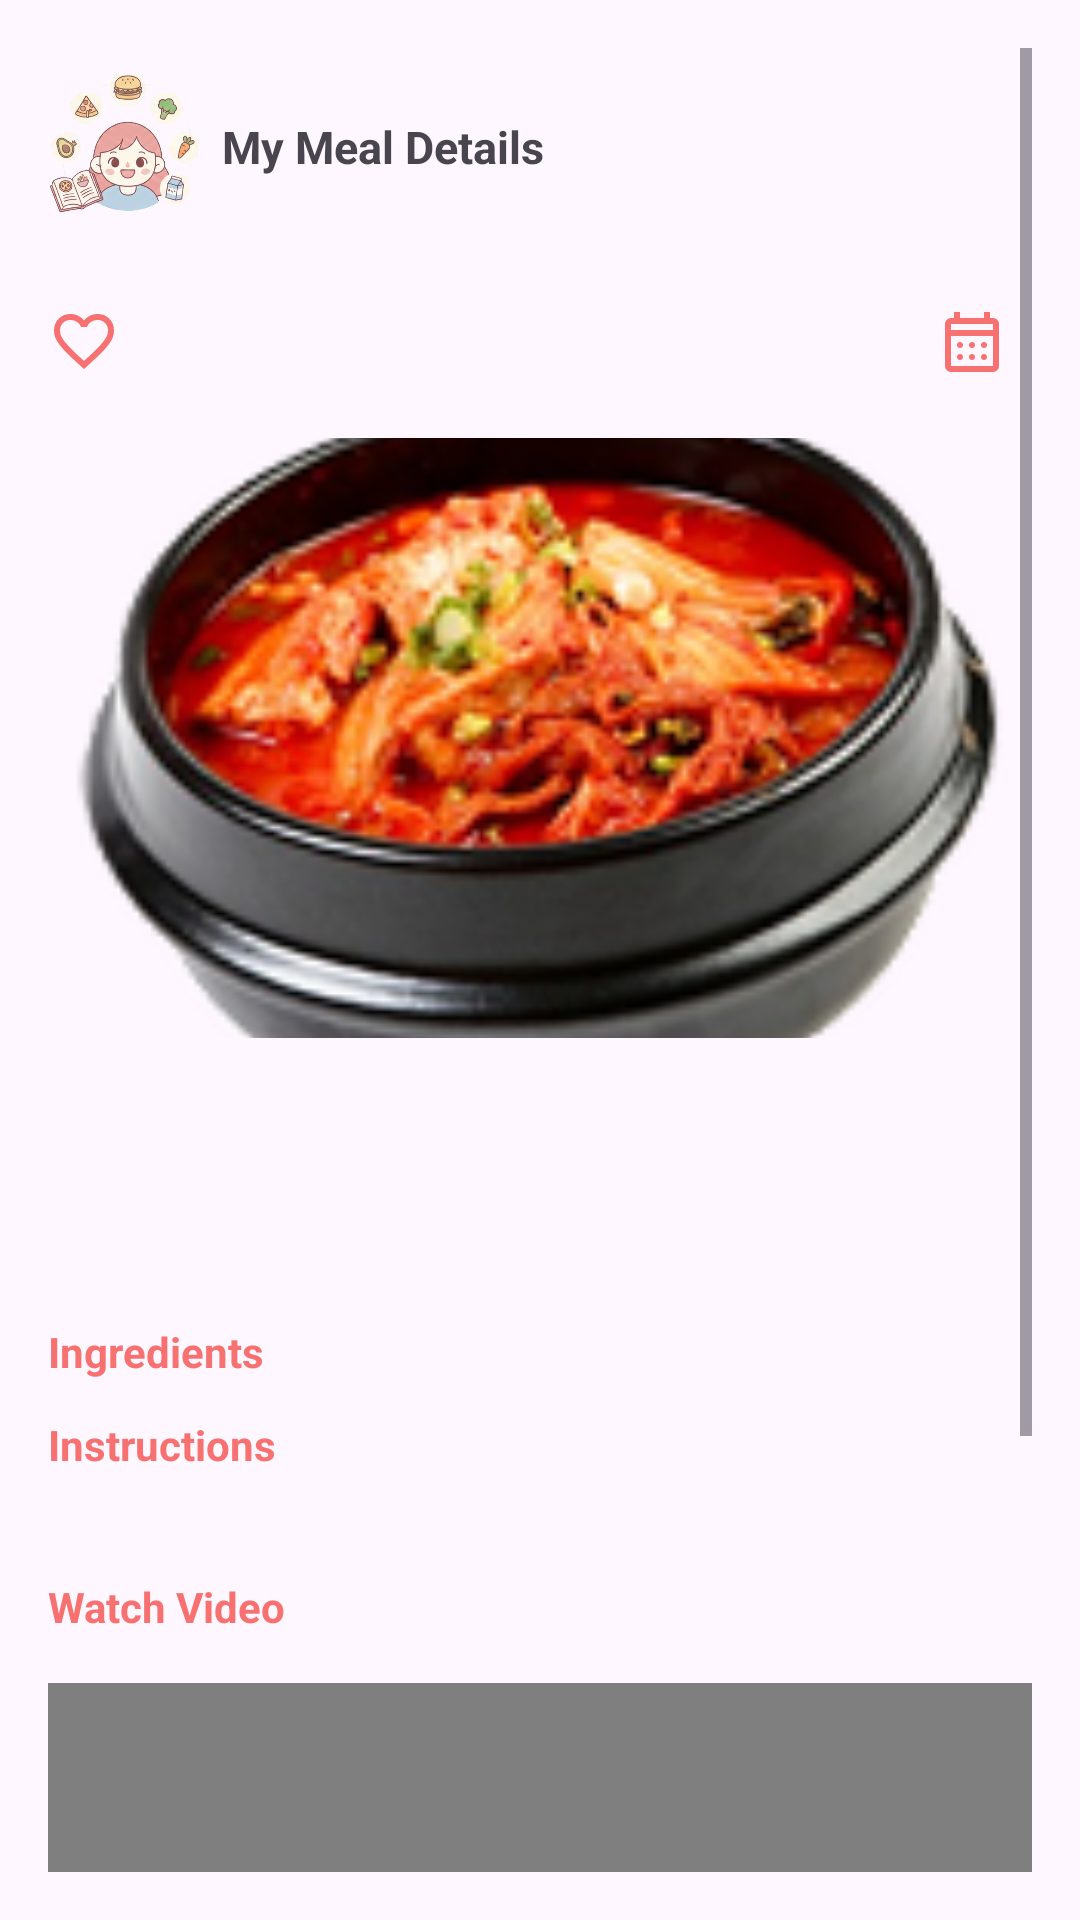

Android layout source for this screen:
<!-- AndroidManifest.xml: application theme Theme.FoodPlannerApp -->
<!-- res/layout/fragment_meal_details.xml -->
<androidx.constraintlayout.widget.ConstraintLayout
    android:id="@+id/content_view"
    xmlns:android="http://schemas.android.com/apk/res/android"
    xmlns:app="http://schemas.android.com/apk/res-auto"
    xmlns:tools="http://schemas.android.com/tools"
    android:layout_width="match_parent"
    android:layout_height="match_parent">

    <com.airbnb.lottie.LottieAnimationView
        android:id="@+id/loadingAnimation"
        android:layout_width="150dp"
        android:layout_height="150dp"
        app:lottie_rawRes="@raw/restaurant_food_loading"
        app:lottie_autoPlay="true"
        app:lottie_loop="true"
        android:visibility="gone"
        app:layout_constraintTop_toTopOf="parent"
        app:layout_constraintBottom_toBottomOf="parent"
        app:layout_constraintStart_toStartOf="parent"
        app:layout_constraintEnd_toEndOf="parent"
        tools:visibility="visible"/>

<ScrollView
    android:id="@+id/contentView"
    android:layout_width="0dp"
    android:layout_height="0dp"
    android:padding="16dp"
    app:layout_constraintTop_toTopOf="parent"
    app:layout_constraintBottom_toBottomOf="parent"
    app:layout_constraintStart_toStartOf="parent"
    app:layout_constraintEnd_toEndOf="parent">

    <LinearLayout
        android:layout_width="match_parent"
        android:layout_height="wrap_content"
        android:orientation="vertical">
        <LinearLayout
            android:id="@+id/details_header"
            android:layout_width="match_parent"
            android:layout_height="wrap_content"
            android:orientation="horizontal"
            android:gravity="start|center_vertical"
            android:layout_marginTop="8dp"
            android:layout_marginBottom="12dp">

            <ImageView
                android:id="@+id/iv_details_header"
                android:layout_width="50dp"
                android:layout_height="50dp"
                android:layout_marginEnd="8dp"
                android:src="@drawable/first_onboard"
                android:contentDescription="image"/>

            <TextView
                android:id="@+id/tv_details_header"
                android:layout_width="wrap_content"
                android:layout_height="wrap_content"
                android:text="My Meal Details"
                android:textSize="15sp"
                android:textStyle="bold"
                android:contentDescription="my meal details"/>
        </LinearLayout>

        <LinearLayout
            android:id="@+id/favorite_and_calendar_layout"
            android:layout_width="match_parent"
            android:layout_height="wrap_content"
            android:orientation="horizontal"
            android:gravity="center"
            android:layout_marginTop="8dp"
            android:layout_marginBottom="12dp"
            android:weightSum="2">

            <ImageButton
                android:id="@+id/btn_add_to_favorite"
                android:layout_width="0dp"
                android:layout_height="wrap_content"
                android:layout_weight="1"
                android:background="?attr/selectableItemBackgroundBorderless"
                android:scaleType="fitStart"
                android:src="@drawable/favorite_btn"
                android:contentDescription="Add to Favorites"/>

            <ImageButton
                android:id="@+id/btn_add_to_calendar"
                android:layout_width="0dp"
                android:layout_height="wrap_content"
                android:layout_weight="1"
                android:layout_margin="8dp"
                android:background="?attr/selectableItemBackgroundBorderless"
                android:scaleType="fitEnd"
                android:src="@drawable/calendar_btn"
                android:contentDescription="Add to Calendar"/>
        </LinearLayout>

        <com.google.android.material.imageview.ShapeableImageView
            android:id="@+id/imgMeal"
            android:layout_width="match_parent"
            android:layout_height="200dp"
            android:scaleType="centerCrop"
            app:shapeAppearanceOverlay="@style/RoundedImageMealDetails"
            android:src="@drawable/moc_meal"/>

        <TextView
            android:id="@+id/tvMealName"
            android:layout_width="wrap_content"
            android:layout_height="wrap_content"
            android:textSize="20sp"
            android:textStyle="bold"
            android:textColor="@color/primary_color"
            android:layout_marginTop="12dp"/>


        <TextView
            android:id="@+id/tvMealCategory"
            android:layout_width="wrap_content"
            android:layout_height="wrap_content"
            android:textColor="@android:color/darker_gray"
            android:layout_marginTop="4dp"/>

        <TextView
            android:id="@+id/tvMealArea"
            android:layout_width="wrap_content"
            android:layout_height="wrap_content"
            android:textColor="@android:color/darker_gray"
            android:layout_marginTop="2dp"/>

        
        <TextView
            android:id="@+id/tvIngredientsHeader"
            android:layout_width="wrap_content"
            android:layout_height="wrap_content"
            android:text="Ingredients"
            android:textColor="@color/primary_color"
            android:textStyle="bold"
            android:layout_marginTop="12dp"/>

        <androidx.recyclerview.widget.RecyclerView
            android:id="@+id/rvIngredients"
            android:layout_width="wrap_content"
            android:layout_height="wrap_content"
            android:nestedScrollingEnabled="false"
            android:orientation="horizontal"/>

        
        <TextView
            android:id="@+id/tvInstructionsHeader"
            android:layout_width="wrap_content"
            android:layout_height="wrap_content"
            android:text="Instructions"
            android:textStyle="bold"
            android:textColor="@color/primary_color"
            android:layout_marginTop="12dp"/>

        <TextView
            android:id="@+id/tvInstructions"
            android:layout_width="match_parent"
            android:layout_height="wrap_content"
            android:layout_marginTop="4dp"/>

        
        <TextView
            android:id="@+id/tvVideo"
            android:layout_width="wrap_content"
            android:layout_height="wrap_content"
            android:textColor="@color/primary_color"
            android:text="Watch Video"
            android:textStyle="bold"
            android:layout_marginTop="12dp"
            android:clickable="true"
            android:focusable="true"/>
        <com.pierfrancescosoffritti.androidyoutubeplayer.core.player.views.YouTubePlayerView
            android:id="@+id/youtubePlayerView"
            android:layout_width="match_parent"
            android:layout_height="200dp"
            android:layout_marginTop="16dp"
            android:layout_marginBottom="80dp"/>
    </LinearLayout>
</ScrollView>
</androidx.constraintlayout.widget.ConstraintLayout>
<!-- resources referenced by this layout -->
<resources>
  <color name="primary_color">#F87171</color>
  <!-- drawable calendar_btn (drawable) -->
  <vector xmlns:android="http://schemas.android.com/apk/res/android"
      android:width="24dp"
      android:height="24dp"
      android:viewportWidth="960"
      android:viewportHeight="960">
    <path
        android:pathData="M200,880q-33,0 -56.5,-23.5T120,800v-560q0,-33 23.5,-56.5T200,160h40v-80h80v80h320v-80h80v80h40q33,0 56.5,23.5T840,240v560q0,33 -23.5,56.5T760,880L200,880ZM200,800h560v-400L200,400v400ZM200,320h560v-80L200,240v80ZM200,320v-80,80ZM480,560q-17,0 -28.5,-11.5T440,520q0,-17 11.5,-28.5T480,480q17,0 28.5,11.5T520,520q0,17 -11.5,28.5T480,560ZM291.5,548.5Q280,537 280,520t11.5,-28.5Q303,480 320,480t28.5,11.5Q360,503 360,520t-11.5,28.5Q337,560 320,560t-28.5,-11.5ZM640,560q-17,0 -28.5,-11.5T600,520q0,-17 11.5,-28.5T640,480q17,0 28.5,11.5T680,520q0,17 -11.5,28.5T640,560ZM480,720q-17,0 -28.5,-11.5T440,680q0,-17 11.5,-28.5T480,640q17,0 28.5,11.5T520,680q0,17 -11.5,28.5T480,720ZM291.5,708.5Q280,697 280,680t11.5,-28.5Q303,640 320,640t28.5,11.5Q360,663 360,680t-11.5,28.5Q337,720 320,720t-28.5,-11.5ZM640,720q-17,0 -28.5,-11.5T600,680q0,-17 11.5,-28.5T640,640q17,0 28.5,11.5T680,680q0,17 -11.5,28.5T640,720Z"
        android:fillColor="@color/primary_color"/>
  </vector>
  <!-- drawable favorite_btn (drawable) -->
  <vector xmlns:android="http://schemas.android.com/apk/res/android"
      android:width="24dp"
      android:height="24dp"
      android:viewportWidth="960"
      android:viewportHeight="960">
    <path
        android:pathData="m480,840 l-58,-52q-101,-91 -167,-157T150,512.5Q111,460 95.5,416T80,326q0,-94 63,-157t157,-63q52,0 99,22t81,62q34,-40 81,-62t99,-22q94,0 157,63t63,157q0,46 -15.5,90T810,512.5Q771,565 705,631T538,788l-58,52ZM480,732q96,-86 158,-147.5t98,-107q36,-45.5 50,-81t14,-70.5q0,-60 -40,-100t-100,-40q-47,0 -87,26.5T518,280h-76q-15,-41 -55,-67.5T300,186q-60,0 -100,40t-40,100q0,35 14,70.5t50,81q36,45.5 98,107T480,732ZM480,459Z"
        android:fillColor="@color/primary_color"/>
  </vector>
  <!-- drawable first_onboard: png bitmap (drawable, 167042 bytes) -->
  <!-- drawable moc_meal: png bitmap (drawable, 39095 bytes) -->
  <style name="RoundedImageMealDetails">
          <item name="cornerFamily">rounded</item>
          <item name="cornerSize">20%</item>
      </style>
  <style name="Theme.FoodPlannerApp" parent="Base.Theme.FoodPlannerApp" />
  <style name="Base.Theme.FoodPlannerApp" parent="Theme.Material3.DayNight.NoActionBar">
          
           <item name="colorPrimary">@color/primary_color</item>
      </style>
</resources>
